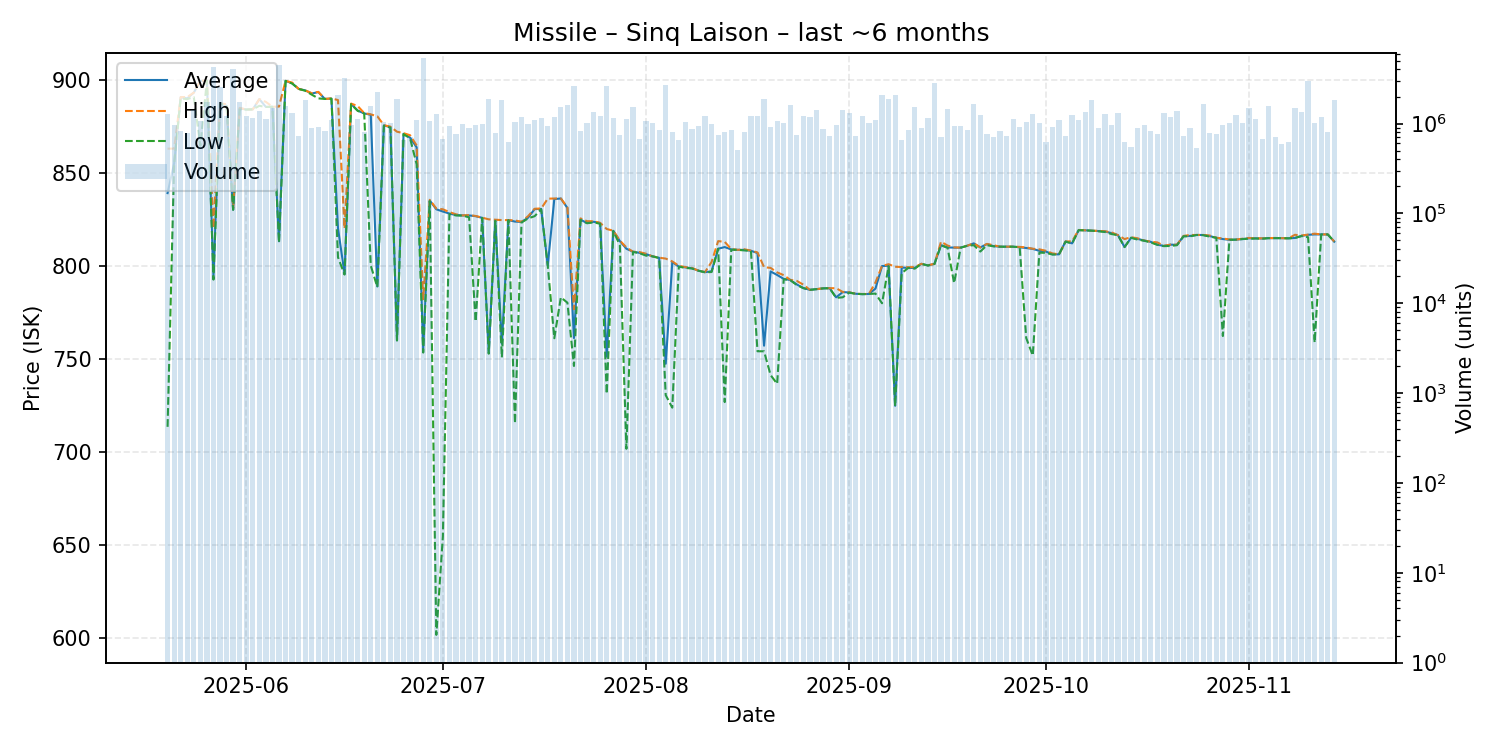

The data file committed next to this chart (first rows):
date, average, highest, lowest, order_count, volume
2025-05-20, 839.0, 862.9, 713.4, 301, 1280531
2025-05-21, 855.0, 862.9, 854.8, 301, 966640
2025-05-22, 890.5, 890.6, 889.9, 238, 827054
2025-05-23, 889.9, 890.6, 889.5, 306, 777889
2025-05-24, 893.0, 893.0, 890.6, 347, 1399290
2025-05-25, 899.3, 899.4, 864.4, 331, 1073536
2025-05-26, 899.4, 899.4, 899.4, 346, 1721034
2025-05-27, 794.2, 820.1, 792.5, 284, 4301538
2025-05-28, 887.3, 887.3, 887.2, 292, 2575511
2025-05-29, 885.9, 886.7, 885.8, 317, 1202535
2025-05-30, 830.1, 831.0, 830.0, 357, 4084684
2025-05-31, 884.6, 884.8, 883.9, 388, 1718379
2025-06-01, 883.9, 883.9, 883.9, 400, 1206005
2025-06-02, 884.0, 884.0, 884.0, 292, 1138607
2025-06-03, 889.5, 889.5, 885.9, 296, 1392750
2025-06-04, 885.3, 888.0, 885.3, 283, 1122397
2025-06-05, 885.4, 885.4, 885.4, 283, 1484560
2025-06-06, 813.1, 885.5, 812.4, 355, 4505056
2025-06-07, 899.3, 899.3, 899.3, 337, 1579487
2025-06-08, 898.0, 898.4, 897.9, 371, 1301039
2025-06-09, 895.0, 895.0, 895.0, 248, 735796
2025-06-10, 894.2, 894.2, 894.0, 282, 1814376
2025-06-11, 892.5, 892.7, 891.9, 251, 894686
2025-06-12, 893.3, 893.4, 889.9, 268, 904802
2025-06-13, 889.6, 889.6, 889.6, 244, 823998
2025-06-14, 889.8, 889.9, 889.7, 309, 1108617
2025-06-15, 820.1, 889.0, 804.5, 309, 2067130
2025-06-16, 795.6, 820.0, 795.2, 230, 3246165
2025-06-17, 886.9, 887.1, 886.8, 257, 971888
2025-06-18, 883.4, 885.8, 883.2, 226, 1114797
2025-06-19, 881.8, 882.0, 881.8, 253, 810910
2025-06-20, 881.1, 881.3, 800.0, 272, 1557988
2025-06-21, 788.8, 880.3, 788.5, 265, 2217495
2025-06-22, 875.4, 875.5, 875.2, 308, 1047606
2025-06-23, 874.4, 874.7, 874.2, 239, 1025276
2025-06-24, 759.9, 872.0, 759.8, 278, 1877799
2025-06-25, 870.9, 871.2, 870.7, 217, 650404
2025-06-26, 868.8, 870.1, 868.4, 225, 715032
2025-06-27, 863.6, 864.6, 854.5, 272, 1108992
2025-06-28, 755.0, 782.0, 753.3, 298, 5420514
2025-06-29, 835.0, 835.4, 834.7, 308, 1065672
2025-06-30, 830.3, 830.7, 601.6, 236, 1270646
2025-07-01, 829.1, 830.3, 654.5, 246, 669105
2025-07-02, 828.0, 828.8, 827.8, 248, 937676
2025-07-03, 827.2, 827.6, 827.0, 264, 757199
2025-07-04, 827.0, 827.0, 826.9, 254, 988150
2025-07-05, 827.0, 827.2, 826.0, 288, 903649
2025-07-06, 826.6, 826.7, 770.0, 341, 972033
2025-07-07, 825.7, 825.8, 825.7, 274, 996563
2025-07-08, 753.1, 824.9, 752.7, 237, 1856457
2025-07-09, 824.4, 824.7, 824.1, 226, 784272
2025-07-10, 758.0, 824.5, 750.7, 307, 1834258
2025-07-11, 824.5, 824.5, 824.5, 234, 624380
2025-07-12, 823.7, 824.3, 715.2, 293, 1046645
2025-07-13, 823.5, 823.6, 823.2, 298, 1180038
2025-07-14, 825.8, 826.6, 825.4, 241, 979406
2025-07-15, 830.4, 830.6, 826.6, 238, 1084940
2025-07-16, 830.5, 830.7, 830.3, 219, 1144577
2025-07-17, 800.0, 836.0, 800.0, 235, 945319
2025-07-18, 835.8, 836.1, 761.0, 273, 1183498
... 119 more rows
